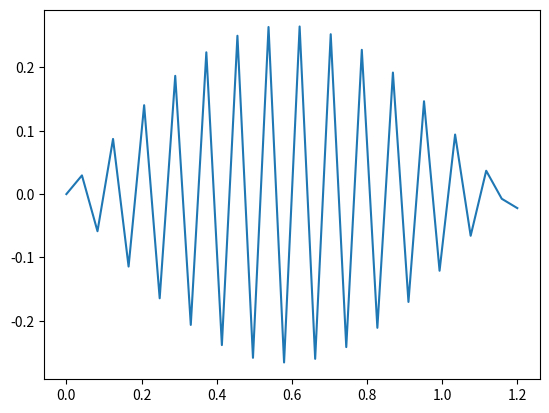

This figure's Python source:
# -*- coding: utf-8 -*-
"""
Created on Wed Jan 23 10:38:31 2019

[redacted]
"""

import numpy as np
import scipy.linalg as la
import matplotlib.pyplot as plt

#we wish to solve the equation g''(x) = (-mu * omega**2 / T) * g(x) as an eigenvalue problem
# we will solve it in the form A g = lambda B g, where A is a matrix describing the linear operation (the second derivative) acting on g in the lhs of the equation, lambda is the eigenvalues, and B is an identity matrix with the endpoints made to be zero so that we are solving a generalized eigenvalue problem.

#some constants
mu = 0.003
T = 127

# two boundary conditions
a = 0 #far left x coordinate of boundary condition for g(x); g(a) = 0
L = 1.2 #far right x coordinate of boundary condition for g(x); g'(L) = 0

N = 30 #number of grid points we wish to use
x,h = np.linspace(a,L,N,retstep = True)


#now we'll define the A and B matrices
A = np.zeros((N,N))
A[0,0] = 1
A[-1,-1] = 3/(2*h)
A[-1,-2] = (-2)/h
A[-1,-3] = 1/(2*h)
for n in range(1,N-1):
    A[n,n-1] = h**(-2)
    A[n,n] = -2 * h**(-2)
    A[n,n+1] = h**(-2)
B = np.identity(N)
B[0,0] = 0
B[-1,-1] = 0

#now we will find the eigenvalues and vectors of this problem
vals, vecs = la.eig(A,B)

#because lambda = (-mu * omega**2 / T), we can find omega (the eigenfrequencies)
omega = np.sqrt(-T * np.real(vals) / mu)

# now we'll sort the eigenvalues and eigenvectors
ind = np.argsort(omega)
omega=omega[ind]
vecs = vecs[:,ind]

plt.figure(1)
for n in range(0, N - 2):
    plt.clf()
    plt.plot(x,vecs[:,n])
    plt.draw()
    plt.pause(0.1)


